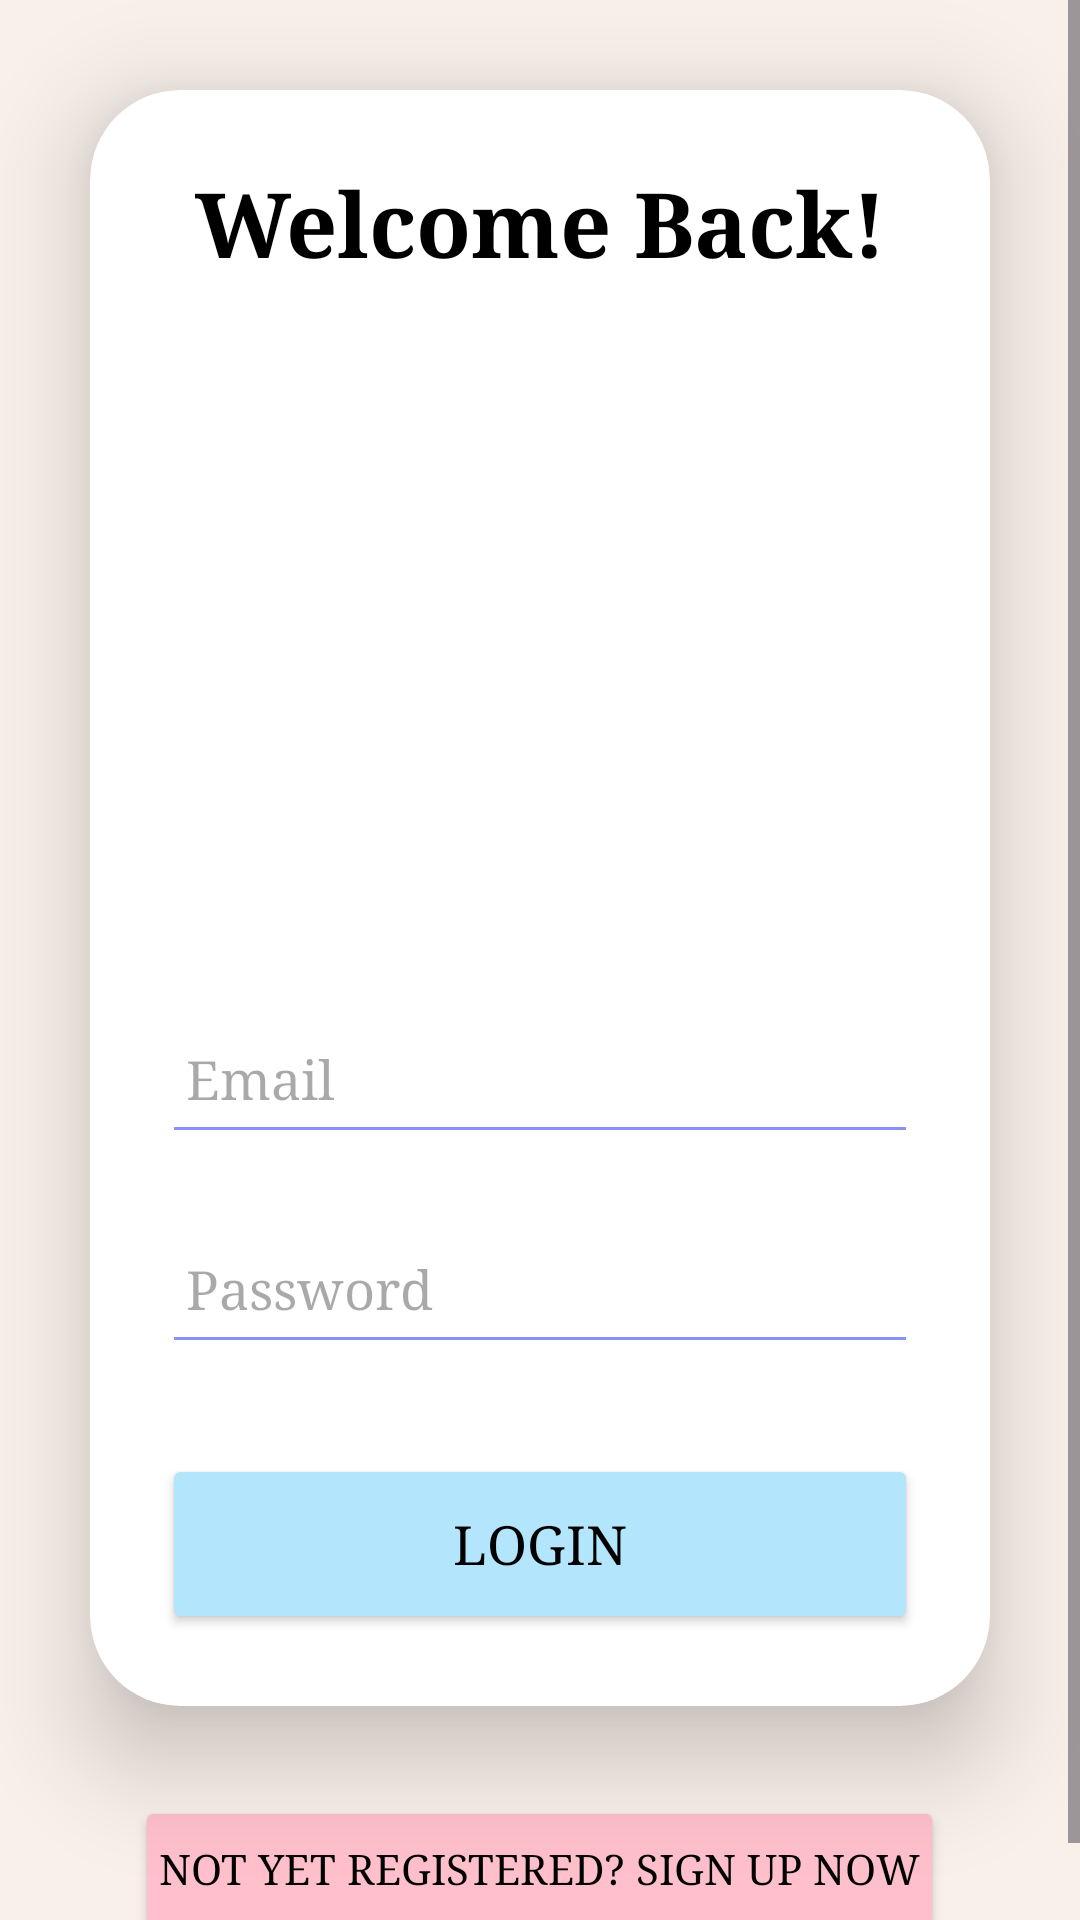

The Android layout XML behind this screen, and the referenced resources:
<!-- AndroidManifest.xml: application theme Theme.TheDogHouse_Prototype -->
<!-- res/layout/activity_login.xml -->
<?xml version="1.0" encoding="utf-8"?>
<ScrollView xmlns:android="http://schemas.android.com/apk/res/android"
    xmlns:app="http://schemas.android.com/apk/res-auto"
    xmlns:tools="http://schemas.android.com/tools"
    android:layout_width="match_parent"
    android:layout_height="match_parent"
    android:fillViewport="true"
    tools:context=".LoginActivity">

    <LinearLayout
        android:id="@+id/login_root_layout"
        android:layout_width="match_parent"
        android:layout_height="wrap_content"
        android:orientation="vertical"
        android:background="@color/LightBrown"
        android:gravity="center">

        <androidx.cardview.widget.CardView
            android:layout_width="match_parent"
            android:layout_height="wrap_content"
            android:layout_margin="30dp"
            app:cardCornerRadius="30dp"
            app:cardElevation="20dp">

            <LinearLayout
                android:layout_width="match_parent"
                android:layout_height="wrap_content"
                android:orientation="vertical"
                android:padding="24dp">

                <TextView
                    android:id="@+id/loginText"
                    android:layout_width="match_parent"
                    android:layout_height="wrap_content"
                    android:text="Welcome Back!"
                    android:textSize="30sp"
                    android:textAlignment="center"
                    android:textStyle="bold"
                    android:textColor="@color/black"
                    android:typeface="serif"/>

                <ImageView
                    android:id="@+id/header_image"
                    android:layout_width="match_parent"
                    android:layout_height="200dp"
                    android:src="@drawable/kzndoghouselogo" />

                <EditText
                    android:id="@+id/etEmail"
                    android:layout_width="match_parent"
                    android:layout_height="50dp"
                    android:hint="Email"
                    android:padding="8dp"
                    android:backgroundTint="@color/purple"
                    android:textColor="@color/black"
                    android:typeface="serif"
                    android:layout_marginTop="40dp"/>

                <EditText
                    android:id="@+id/etPassword"
                    android:layout_width="match_parent"
                    android:layout_height="50dp"
                    android:hint="Password"
                    android:padding="8dp"
                    android:inputType="textPassword"
                    android:textColor="@color/black"
                    android:backgroundTint="@color/purple"
                    android:typeface="serif"
                    android:layout_marginTop="20dp"/>

                <Button
                    android:id="@+id/btnLogin"
                    android:layout_width="match_parent"
                    android:layout_height="60dp"
                    android:text="Login"
                    android:textSize="18sp"
                    android:layout_marginTop="30dp"
                    android:textColor="@color/black"
                    android:typeface="serif"
                    android:backgroundTint="@color/ButtonColour"/>

            </LinearLayout>
        </androidx.cardview.widget.CardView>

        <Button
            android:id="@+id/signupBtn"
            android:layout_width="wrap_content"
            android:layout_height="wrap_content"
            android:padding="8dp"
            android:text="Not yet registered? Sign Up Now"
            android:textSize="14sp"
            android:layout_marginBottom="20dp"
            android:backgroundTint="@color/SecondaryBtnColour"
            android:textColor="@color/black"
            android:typeface="serif" />

    </LinearLayout>
</ScrollView>


    














































































































<!-- resources referenced by this layout -->
<resources>
  <color name="ButtonColour">#B3E5FC</color>
  <color name="LightBrown">#F9F0EA</color>
  <color name="SecondaryBtnColour">#ffc0cb</color>
  <color name="black">#FF000000</color>
  <color name="purple">#8692f7</color>
  <style name="Theme.TheDogHouse_Prototype" parent="Base.Theme.TheDogHouse_Prototype" />
  <style name="Base.Theme.TheDogHouse_Prototype" parent="Theme.Material3.DayNight.NoActionBar">
          <item name="android:windowContentOverlay">@null</item>
      </style>
</resources>
